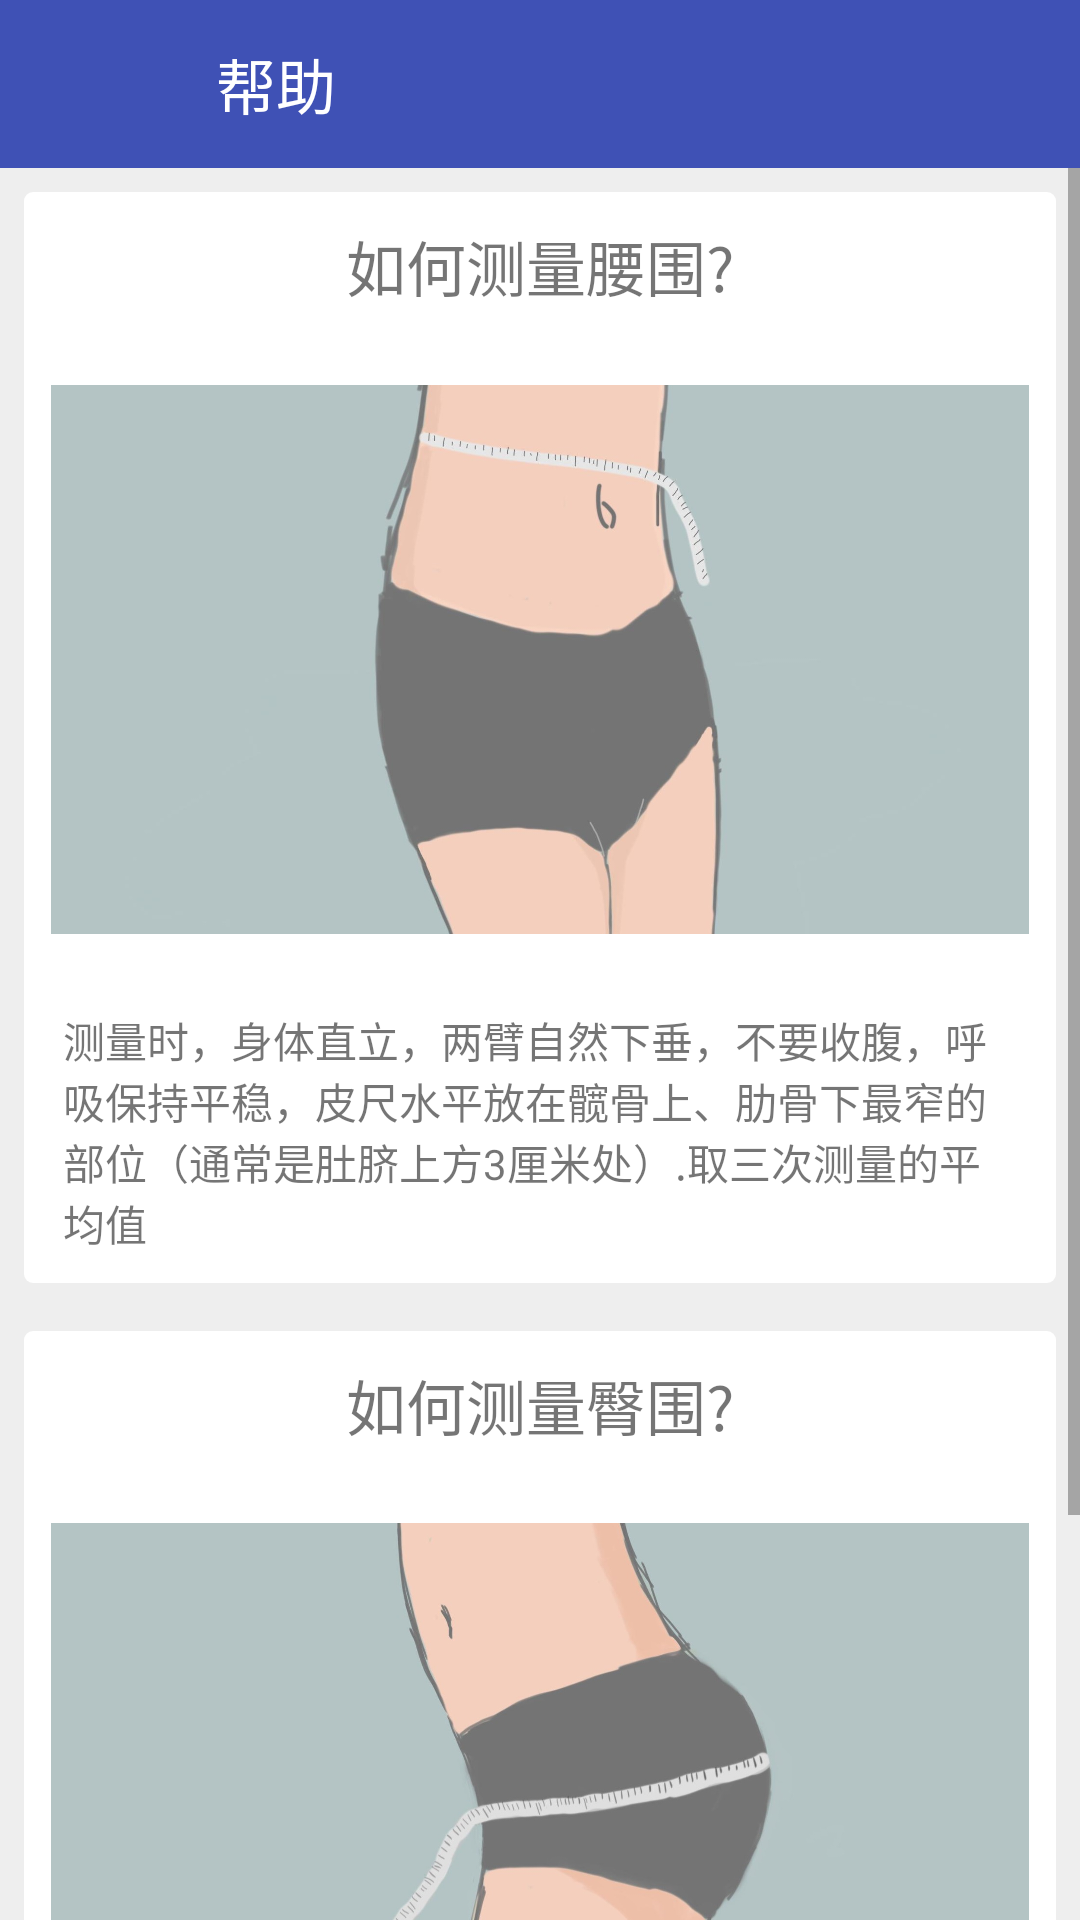

Here is an Android app screen rendered from its layout file. Give the layout XML and the strings, colors and styles it references.
<!-- AndroidManifest.xml: application theme AppTheme -->
<!-- res/layout/help.xml -->
<?xml version="1.0" encoding="utf-8"?>
<LinearLayout xmlns:android="http://schemas.android.com/apk/res/android"
    android:layout_width="match_parent"
    android:layout_height="match_parent"
    android:background="@color/grey200"
    android:orientation="vertical">

    <LinearLayout
        android:layout_width="match_parent"
        android:layout_height="?actionBarSize"
        android:background="@color/colorPrimaryDark">

        <ImageButton
            android:id="@+id/help_back"
            android:layout_width="24dp"
            android:layout_height="24dp"
            android:layout_gravity="center_vertical"
            android:layout_margin="16dp"
            android:background="?android:attr/selectableItemBackgroundBorderless"
            android:scaleType="fitXY"
            android:src="@drawable/ic_back"
            android:theme="@style/RippleWhite" />

        <TextView
            android:layout_width="wrap_content"
            android:layout_height="wrap_content"
            android:layout_gravity="center"
            android:layout_marginLeft="16dp"
            android:text="帮助"
            android:textColor="#ffffff"
            android:textSize="20sp" />

    </LinearLayout>

    <ScrollView
        android:layout_width="match_parent"
        android:layout_height="wrap_content">

        <LinearLayout
            android:layout_width="wrap_content"
            android:layout_height="wrap_content"
            android:orientation="vertical">

            <LinearLayout
                android:layout_width="match_parent"
                android:layout_height="wrap_content"
                android:layout_margin="8dp"
                android:background="@drawable/layout_shape"
                android:orientation="vertical">

                <TextView
                    android:layout_width="wrap_content"
                    android:layout_height="wrap_content"
                    android:layout_gravity="center"
                    android:textSize="20sp"
                    android:layout_marginTop="8dp"
                    android:text="如何测量腰围?" />

                <ImageView
                    android:layout_width="wrap_content"
                    android:layout_height="225dp"
                    android:layout_margin="4dp"
                    android:src="@drawable/img_yaowei_scale" />

                <TextView
                    android:layout_width="wrap_content"
                    android:layout_height="wrap_content"
                    android:layout_gravity="center"
                    android:layout_marginLeft="8dp"
                    android:layout_marginRight="8dp"
                    android:layout_marginBottom="8dp"
                    android:text="测量时，身体直立，两臂自然下垂，不要收腹，呼吸保持平稳，皮尺水平放在髋骨上、肋骨下最窄的部位（通常是肚脐上方3厘米处）.取三次测量的平均值" />

            </LinearLayout>

            <LinearLayout
                android:layout_width="match_parent"
                android:layout_height="wrap_content"
                android:layout_margin="8dp"
                android:background="@drawable/layout_shape"
                android:orientation="vertical">

                <TextView
                    android:layout_width="wrap_content"
                    android:layout_height="wrap_content"
                    android:layout_gravity="center"
                    android:layout_marginTop="8dp"
                    android:text="如何测量臀围?"
                    android:textSize="20sp" />

                <ImageView
                    android:layout_width="wrap_content"
                    android:layout_height="225dp"
                    android:layout_margin="4dp"
                    android:src="@drawable/img_tunwei_scale" />

                <TextView
                    android:layout_width="wrap_content"
                    android:layout_height="wrap_content"
                    android:layout_gravity="center"
                    android:layout_marginLeft="8dp"
                    android:layout_marginRight="8dp"
                    android:layout_marginBottom="8dp"
                    android:text="测量时，两腿并拢直立，两臂自然下垂，皮尺水平放在前面的耻骨联合和背后臀大肌最凸处。是臀部最突出的地方，但是注意量的时候要对着镜子，这样可以知道自己臀部的形状。取三次测量平均值." />

            </LinearLayout>


        </LinearLayout>


    </ScrollView>

</LinearLayout>
<!-- resources referenced by this layout -->
<resources>
  <color name="colorPrimaryDark">#3F51B5</color>
  <color name="grey200">#EEEEEE</color>
  <!-- drawable img_tunwei_scale: png bitmap (drawable-v24, 89782 bytes) -->
  <!-- drawable img_yaowei_scale: png bitmap (drawable-v24, 95012 bytes) -->
  <!-- drawable layout_shape (drawable) -->
  <?xml version="1.0" encoding="utf-8"?>
  <shape xmlns:android="http://schemas.android.com/apk/res/android">
      <solid android:color="@color/white"></solid>
      <padding
          android:bottom="2dp"
          android:left="5dp"
          android:right="5dp"
          android:top="2dp" />
      <corners android:radius="3dp" />
  </shape>
  <style name="RippleWhite">
          <item name="android:colorControlHighlight">#d8d8d8</item>
          <item name="android:radius">20dp</item>
      </style>
  <style name="AppTheme" parent="Theme.AppCompat.Light.NoActionBar">
          
          <item name="colorPrimary">@color/colorPrimary</item>
          <item name="colorPrimaryDark">@color/colorPrimaryDark</item>
          <item name="colorAccent">@color/colorAccent</item>
      </style>
  <color name="white">#ffffff</color>
  <color id="1013" name="colorPrimary">#3F51B5</color>
  <color name="colorAccent">#FF4081</color>
</resources>
